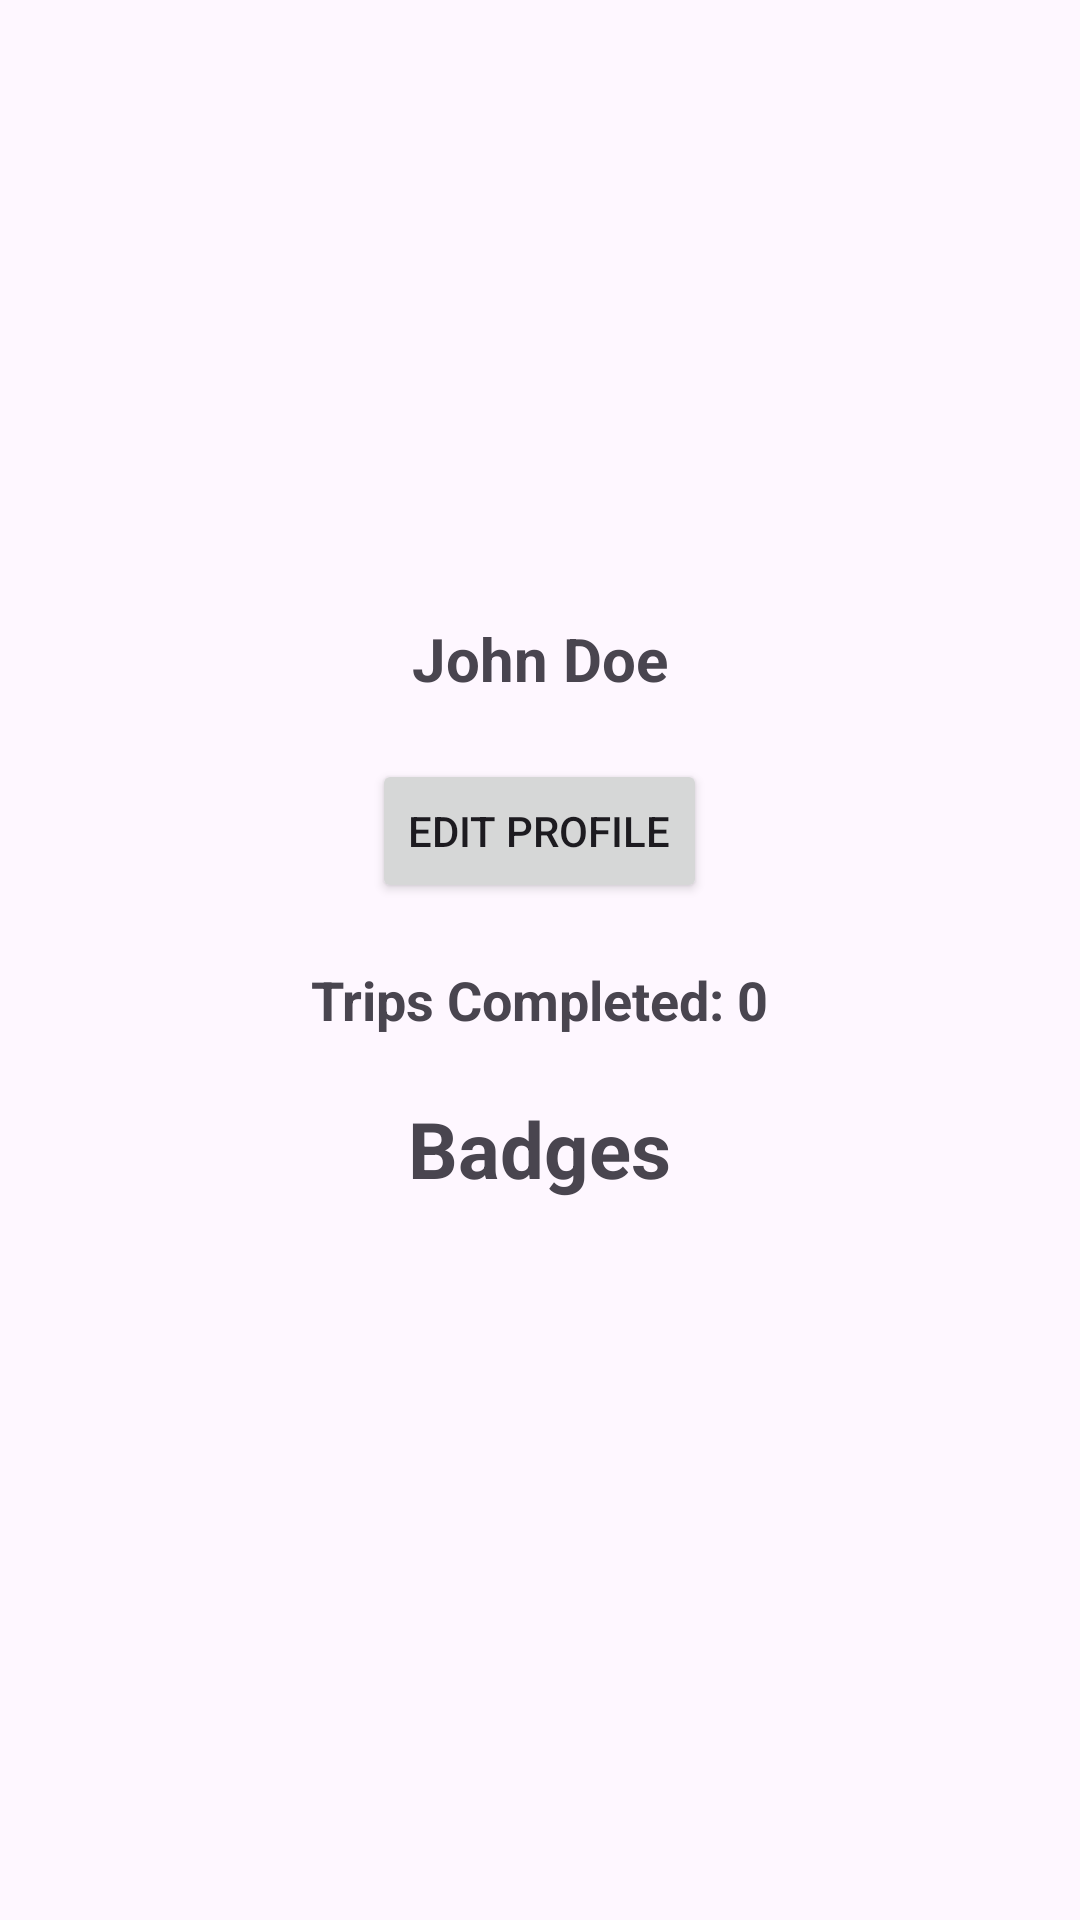

Reconstruct the res/layout file that produces this screen, plus the resources it refers to.
<!-- AndroidManifest.xml: application theme Theme.Tourister -->
<!-- res/layout/fragment_profile.xml -->
<LinearLayout xmlns:android="http://schemas.android.com/apk/res/android"
    android:layout_width="match_parent"
    android:layout_height="match_parent"
    xmlns:app="http://schemas.android.com/apk/res-auto"
    android:orientation="vertical"
    android:padding="16dp"
    android:gravity="center_horizontal">

    <androidx.appcompat.widget.Toolbar
        android:layout_width="match_parent"
        android:layout_height="60dp"
        android:background="@android:color/transparent"
        android:elevation="0dp"
        android:text="Profile"
        app:titleTextColor="@color/white"/>

    
    <ImageView
        android:id="@+id/profile_image"
        android:layout_width="100dp"
        android:layout_height="100dp"
        android:layout_margin="10dp"
        android:src="@drawable/ic_profile"
        android:scaleType="centerCrop"
        android:background="@drawable/circle_background"
        android:contentDescription="Profile picture"
        android:layout_marginBottom="12dp" />

    
    <TextView
        android:id="@+id/profile_name"
        android:layout_margin="10dp"
        android:layout_width="wrap_content"
        android:layout_height="wrap_content"
        android:text="John Doe"
        android:textSize="20sp"
        android:textStyle="bold"
        android:layout_marginBottom="8dp" />

    
    <Button
        android:id="@+id/edit_profile_button"
        android:layout_width="wrap_content"
        android:layout_margin="10dp"
        android:layout_height="wrap_content"
        android:text="Edit Profile" />

    
    <TextView
        android:id="@+id/trip_count"
        android:layout_width="wrap_content"
        android:layout_margin="10dp"
        android:layout_height="wrap_content"
        android:text="Trips Completed: 0"
        android:textSize="18sp"
        android:textStyle="bold"
        android:layout_marginTop="16dp" />

    
    <TextView
        android:layout_width="wrap_content"
        android:layout_height="wrap_content"
        android:text="Badges"
        android:layout_margin="10dp"
        android:textSize="26sp"
        android:textStyle="bold"
        android:layout_marginTop="16dp" />

    
    <androidx.recyclerview.widget.RecyclerView
        android:id="@+id/badge_recycler"
        android:layout_width="match_parent"
        android:layout_height="wrap_content"
        android:layout_marginTop="8dp" />

</LinearLayout>
<!-- resources referenced by this layout -->
<resources>
  <color name="white">#FFFFFFFF</color>
  <style name="Theme.Tourister" parent="Base.Theme.Tourister" />
  <style name="Base.Theme.Tourister" parent="Theme.Material3.DayNight.NoActionBar">
          <item name="android:fitsSystemWindows">true</item>
  
          <item name="windowActionBar">false</item>
          <item name="windowNoTitle">true</item>
  
          <item name="android:windowSoftInputMode">adjustResize</item>
      </style>
</resources>
